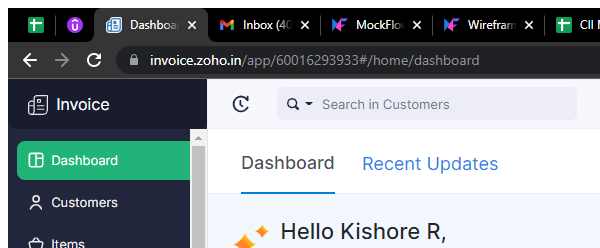
Task: Customer creation for Zoho Invoice
Workflow: CloseAllApplications

Step 1: Attach Browser 'chrome.exe Dashboard' in window '*Zoho Invoice' (chrome.exe)

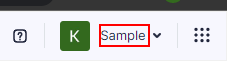
Step 2: click on the element

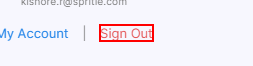
Step 3: click on the link 'Sign Out'